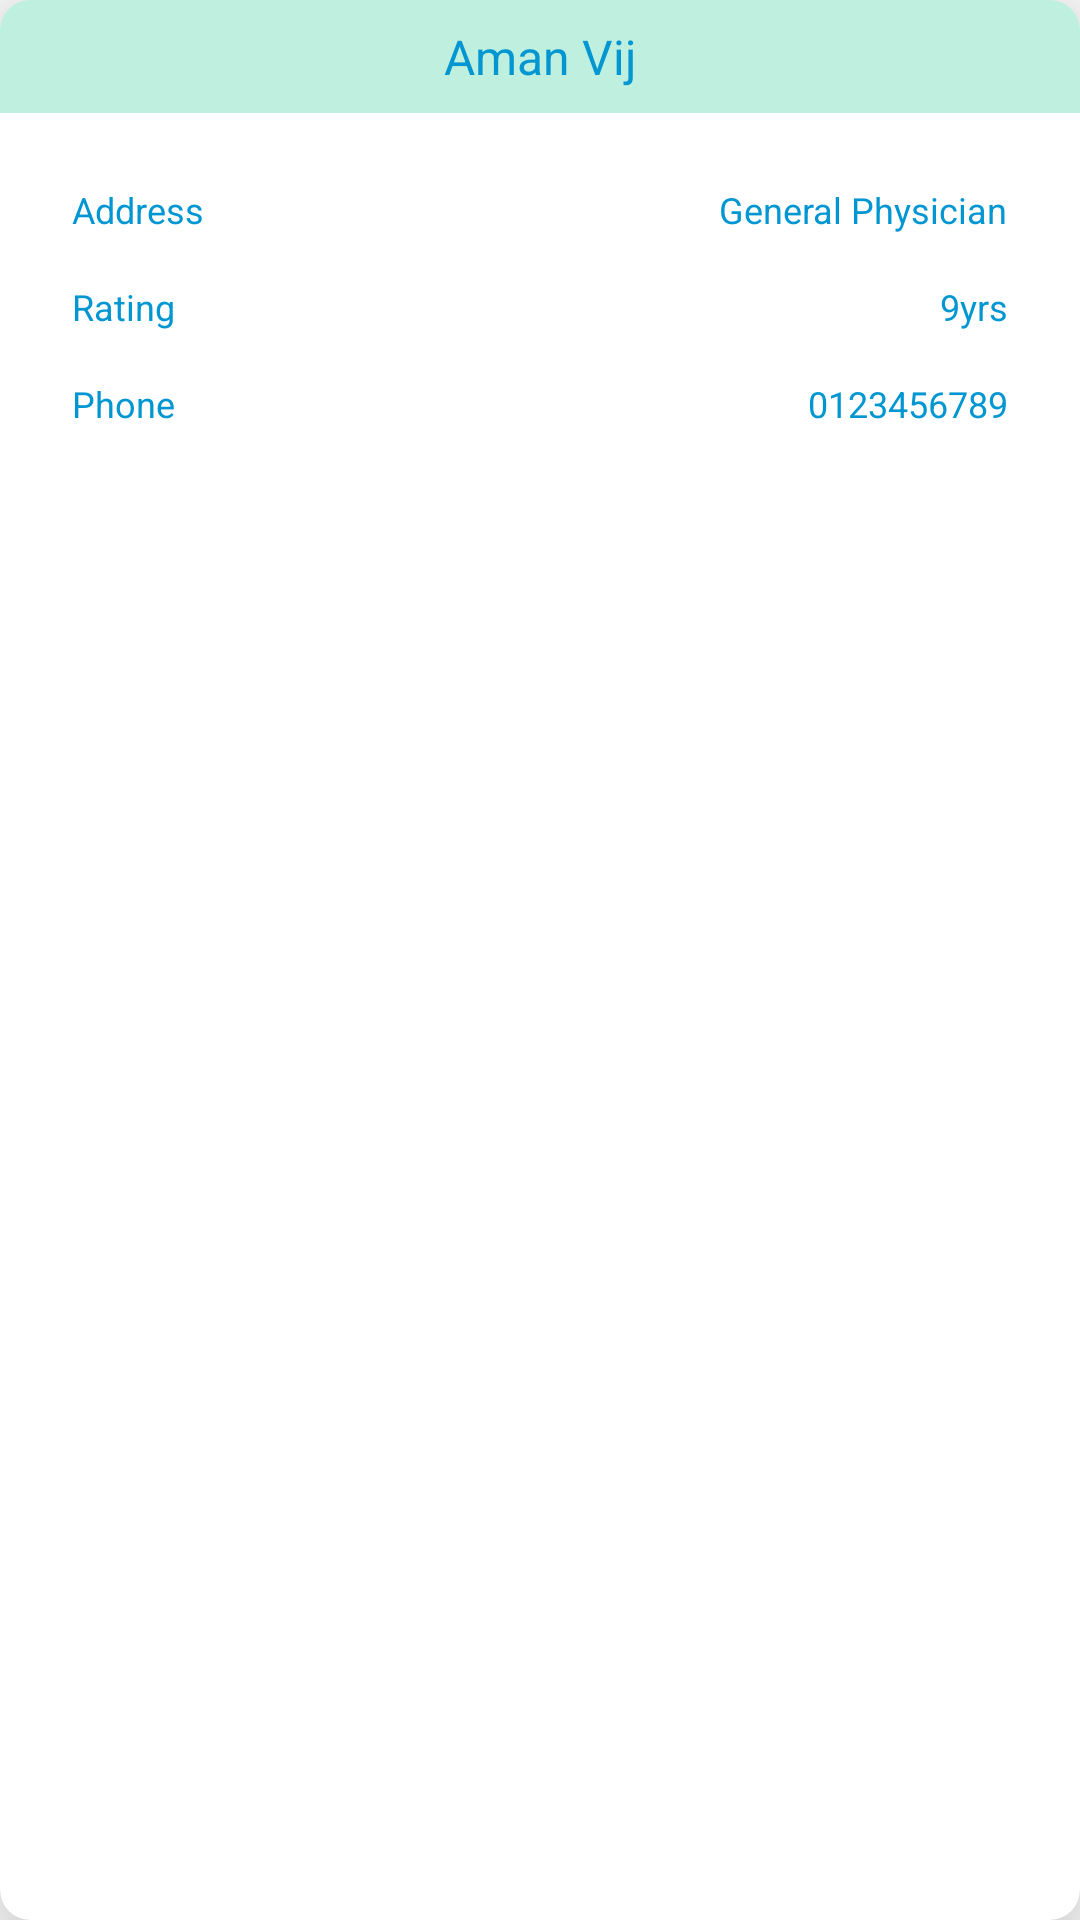

This screen was rendered from an Android layout file. Write that file and the resources it references.
<!-- AndroidManifest.xml: application theme Theme.Mercari -->
<!-- res/layout/hospital_card_item.xml -->
<?xml version="1.0" encoding="utf-8"?>
<androidx.cardview.widget.CardView xmlns:android="http://schemas.android.com/apk/res/android"
    xmlns:app="http://schemas.android.com/apk/res-auto"
    android:layout_width="match_parent"
    android:layout_height="wrap_content"
    android:layout_margin="16dp"
    app:cardCornerRadius="10dp"
    app:cardElevation="20dp"
    app:layout_constraintBottom_toBottomOf="parent"
    app:layout_constraintEnd_toEndOf="parent"
    app:layout_constraintStart_toStartOf="parent"
    app:layout_constraintTop_toTopOf="parent">

    <LinearLayout
        android:layout_width="match_parent"
        android:layout_height="wrap_content"
        android:orientation="vertical">

        <androidx.constraintlayout.widget.ConstraintLayout
            android:id="@+id/p1"
            android:layout_width="match_parent"
            android:layout_height="wrap_content"
            android:background="#BFEFDF"
            android:padding="8dp">

            <TextView
                android:id="@+id/name"
                android:layout_width="wrap_content"
                android:layout_height="wrap_content"
                android:text="Aman Vij"
                android:textColor="#0096D1"
                android:textSize="16sp"
                app:layout_constraintBottom_toBottomOf="parent"
                app:layout_constraintEnd_toEndOf="parent"
                app:layout_constraintStart_toStartOf="parent"
                app:layout_constraintTop_toTopOf="@id/p1" />
        </androidx.constraintlayout.widget.ConstraintLayout>


        <LinearLayout
            android:layout_width="match_parent"
            android:layout_height="match_parent"
            android:layout_margin="16dp"
            android:orientation="vertical">
            <androidx.constraintlayout.widget.ConstraintLayout
                android:id="@+id/p2"
                android:layout_width="match_parent"
                android:layout_height="wrap_content"
                android:padding="8dp">

                <TextView
                    android:layout_width="wrap_content"
                    android:layout_height="wrap_content"
                    android:gravity="left"
                    android:text="Address"
                    android:textColor="#0096D1"
                    android:textSize="12sp"
                    app:layout_constraintLeft_toLeftOf="@+id/p2"
                    app:layout_constraintTop_toTopOf="@id/p2" />

                <TextView
                    android:id="@+id/address"
                    android:layout_width="wrap_content"
                    android:layout_height="wrap_content"
                    android:text="General Physician"
                    android:textColor="#0096D1"
                    android:textSize="12sp"
                    app:layout_constraintRight_toRightOf="@+id/p2"
                    app:layout_constraintTop_toTopOf="@+id/p2" />
            </androidx.constraintlayout.widget.ConstraintLayout>

            <androidx.constraintlayout.widget.ConstraintLayout
                android:id="@+id/p4"
                android:layout_width="match_parent"
                android:layout_height="wrap_content"
                android:padding="8dp">

                <TextView
                    android:layout_width="wrap_content"
                    android:layout_height="wrap_content"
                    android:gravity="left"
                    android:text="Rating"
                    android:textColor="#0096D1"
                    android:textSize="12sp"
                    app:layout_constraintLeft_toLeftOf="@+id/p4"
                    app:layout_constraintTop_toTopOf="@id/p4" />

                <TextView
                    android:id="@+id/rating"
                    android:layout_width="wrap_content"
                    android:layout_height="wrap_content"
                    android:text="9yrs"
                    android:textColor="#0096D1"
                    android:textSize="12sp"
                    app:layout_constraintRight_toRightOf="@+id/p4"
                    app:layout_constraintTop_toTopOf="@id/p4" />
            </androidx.constraintlayout.widget.ConstraintLayout>

            <androidx.constraintlayout.widget.ConstraintLayout
                android:id="@+id/p5"
                android:layout_width="match_parent"
                android:layout_height="wrap_content"
                android:padding="8dp">

                <TextView
                    android:layout_width="wrap_content"
                    android:layout_height="wrap_content"
                    android:gravity="left"
                    android:text="Phone"
                    android:textColor="#0096D1"
                    android:textSize="12sp"
                    app:layout_constraintLeft_toLeftOf="@+id/p5"
                    app:layout_constraintTop_toTopOf="@id/p5" />

                <TextView
                    android:id="@+id/number"
                    android:layout_width="wrap_content"
                    android:layout_height="wrap_content"
                    android:text="0123456789"
                    android:textColor="#0096D1"
                    android:textSize="12sp"
                    app:layout_constraintRight_toRightOf="@+id/p5"
                    app:layout_constraintTop_toTopOf="@id/p5" />
            </androidx.constraintlayout.widget.ConstraintLayout>
        </LinearLayout>
    </LinearLayout>
</androidx.cardview.widget.CardView>
<!-- resources referenced by this layout -->
<resources>
  <style name="Theme.Mercari" parent="Theme.MaterialComponents.Light.NoActionBar">
          
          <item name="android:forceDarkAllowed">false</item>
          <item name="colorPrimary">#0096D1</item>
          <item name="colorPrimaryVariant">@color/purple_700</item>
          <item name="colorOnPrimary">@color/white</item>
          
          <item name="colorSecondary">@color/teal_200</item>
          <item name="colorSecondaryVariant">@color/teal_700</item>
          <item name="colorOnSecondary">@color/black</item>
          
          <item name="android:statusBarColor" tools:targetApi="l">?attr/colorPrimaryVariant</item>
          
      </style>
  <!-- not gathered from this repository: default colours our renderer supplied (Android Studio template values) -->
  <color name="purple_700">#FF3700B3</color>
  <color name="teal_200">#FF03DAC5</color>
  <color name="teal_700">#FF018786</color>
  <color name="black">#FF000000</color>
  <color name="white">#FFFFFFFF</color>
</resources>
